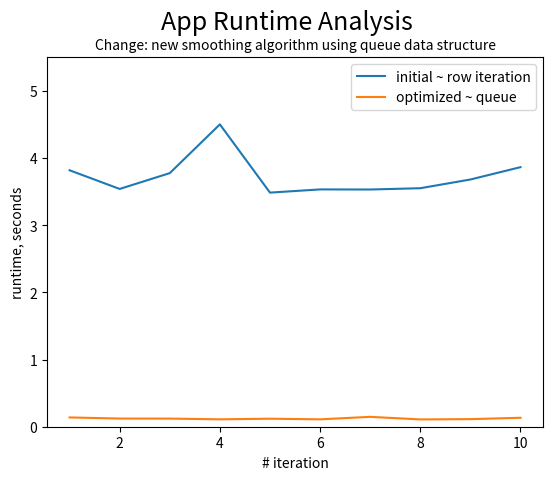

Write Python code to recreate this figure.
import sys
import seaborn as sns
import numpy as np
import matplotlib
matplotlib.use('Agg')
import matplotlib.pyplot as plt

iterations = np.arange(1, 11, 1)

og_times = np.array([3.8163402300000002, 
                     3.5382675099999985,
                     3.77384445,
                     4.499156365999999,
                     3.483695513999999,
                     3.531312068000002,
                     3.5300044899999987,
                     3.549116459999991,
                     3.678827141999991,
                     3.8624800560000176])

new_times = np.array([0.13816570400002093,
                      0.12149308599999997,
                      0.12084483399999925,
                      0.11002622600000024,
                      0.11927368600000193,
                      0.10989246199999911,
                      0.1468550860000073,
                      0.10848503400000027,
                      0.11298818200000596,
                      0.13295899599998848])

plt.plot(iterations, og_times, iterations, new_times)
plt.ylim((0, 5.5))
plt.xlabel('# iteration')
plt.ylabel('runtime, seconds')
plt.suptitle('App Runtime Analysis', fontsize=18)
plt.title('Change: new smoothing algorithm using queue data structure', fontsize=10)
plt.legend(['initial ~ row iteration', 'optimized ~ queue'])

plt.savefig("runtime_analysis.png")


